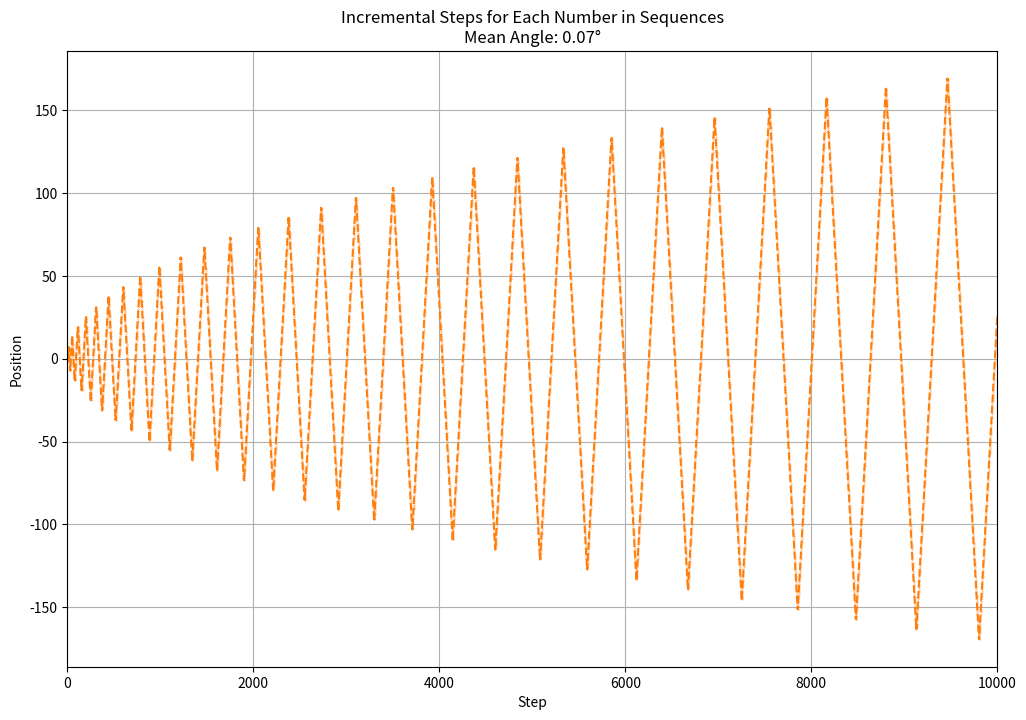

The matplotlib source for this figure:
import matplotlib.pyplot as plt
import numpy as np
import math
from itertools import cycle

def continued_fraction_sqrt(n, max_length=20):
    """Compute the continued fraction representation of the square root of an integer."""
    m, d, a0 = 0, 1, int(math.sqrt(n))
    a = a0
    cf = [a]

    if a * a == n:
        return cf  # Terminate if n is a perfect square

    for _ in range(1, max_length):
        m = d * a - m
        d = (n - m * m) / d
        a = int((a0 + m) / d)
        cf.append(a)

    return cf

def plot_incremental_steps(sequences, custom_sequences=None, node_size=5, target_x=None, coordinates=None):
    plt.figure(figsize=(12, 8))
    color_cycle = cycle(plt.rcParams['axes.prop_cycle'].by_key()['color'])
    
    # Determine plot range if coordinates are provided
    if coordinates:
        x_min, x_max, y_min, y_max = coordinates
    elif target_x:
        x_min, x_max = 0, target_x
        y_min, y_max = None, None  # Auto-scale y-axis based on data
    else:
        x_min, x_max, y_min, y_max = None, None, None, None

    def compute_angles(x, y):
        angles = []
        for i in range(1, len(x)):
            dx = x[i] - x[0]
            dy = y[i] - y[0]
            angle = np.arctan2(dy, dx) * (180 / np.pi)
            angles.append(angle)
        return angles

    all_angles = []

    for seq in sequences:
        color = next(color_cycle)
        x, y = [0], [0]  # Starting points
        step_count = 0
        for index, value in enumerate(seq):
            direction = 1 if index % 2 == 0 else -1
            for _ in range(value):
                if target_x and step_count >= target_x:
                    break  # Stop if reached target_x
                x.append(x[-1] + 1)
                y.append(y[-1] + direction)
                step_count += 1
        angles = compute_angles(x, y)
        all_angles.extend(angles)
        plt.plot(x, y, marker='o', linestyle='-', color=color, markersize=node_size)

    if custom_sequences:
        for custom_seq in custom_sequences:  # Iterate over multiple custom sequences
            color = next(color_cycle)
            x, y = [0], [0]
            step_count = 0
            for index, value in enumerate(custom_seq):
                direction = 1 if index % 2 == 0 else -1
                for _ in range(value):
                    if target_x and step_count >= target_x:
                        break
                    x.append(x[-1] + 1)
                    y.append(y[-1] + direction)
                    step_count += 1
            angles = compute_angles(x, y)
            all_angles.extend(angles)
            plt.plot(x, y, marker='o', linestyle='--', color=color, markersize=node_size)

    if any(v is not None for v in [x_min, x_max, y_min, y_max]):
        plt.xlim(x_min, x_max)
        plt.ylim(y_min, y_max)

    mean_angle = np.mean(all_angles)
    plt.title(f'Incremental Steps for Each Number in Sequences\nMean Angle: {mean_angle:.2f}°')
    plt.xlabel('Step')
    plt.ylabel('Position')
    plt.grid(True)
    plt.show()

# Example usage
input_numbers = list(range(1, 2))  # Example range
sequences = [continued_fraction_sqrt(n) for n in input_numbers]

# Including multiple custom sequences

custom_sequences = [
    [1, 2, 1, 1, 8, 1, 1, 14, 1, 1, 20, 1, 1, 26, 1, 1, 32, 1, 1, 38, 1, 1, 44, 1, 1, 50, 1, 1, 56, 1, 1, 62, 1, 1, 68, 1, 1, 74, 1, 1, 80, 1, 1, 86, 1, 1, 92, 1, 1, 98, 1, 1, 104, 1, 1, 110, 1, 1, 116, 1, 1, 122, 1, 1, 128, 1, 1, 134, 1, 1, 140, 1, 1, 146, 1, 1, 152, 1, 1, 158, 1, 1, 164, 1, 1, 170, 1, 1, 176, 1, 1, 182, 1, 1, 188, 1, 1, 194, 1, 1, 200, 1, 1, 206, 1, 1, 212, 1, 1, 218, 1, 1, 224, 1, 1, 230, 1, 1, 236, 1, 1, 242, 1, 1, 248, 1, 1, 254, 1, 1, 260, 1, 1, 266, 1, 1, 272, 1, 1, 278, 1, 1, 284, 1, 1, 290, 1, 1, 296, 1, 1, 302, 1, 1, 308, 1, 1, 314, 1, 1, 320, 1, 1, 326, 1, 1, 332, 1, 1, 338, 1, 1, 344, 1, 1, 350, 1, 1, 356, 1, 1, 362, 1, 1, 368, 1, 1, 374, 1, 1, 380, 1, 1, 386, 1, 1, 392, 1, 1, 398, 1, 1, 404, 1, 1, 410, 1, 1, 416, 1, 1, 422, 1, 1, 428, 1, 1, 434, 1, 1, 440, 1, 1, 446, 1, 1, 452, 1, 1, 458, 1, 1, 464, 1, 1, 470, 1, 1, 476, 1, 1, 482, 1, 1, 488, 1, 1, 494, 1, 1, 500, 1, 1, 506, 1, 1, 512, 1, 1, 518, 1, 1, 524, 1, 1, 530, 1, 1, 536, 1, 1, 542, 1, 1, 548, 1, 1, 554, 1, 1, 560, 1, 1, 566, 1, 1, 572, 1, 1, 578, 1, 1, 584, 1, 1, 590, 1, 1, 596, 1, 1, 602, 1, 1, 608, 1, 1, 614, 1, 1, 620, 1, 1, 626, 1, 1, 632, 1, 1, 638, 1, 1, 644, 1, 1, 650, 1, 1, 656, 1, 1, 662, 1, 1, 668, 1, 1, 674, 1, 1, 680, 1, 1, 686, 1, 1, 692, 1, 1, 698, 1, 1, 704, 1, 1, 710, 1, 1, 716, 1, 1, 722, 1, 1, 728, 1, 1, 734, 1, 1, 740, 1, 1, 746, 1, 1, 752, 1, 1, 758, 1, 1, 764, 1, 1, 770, 1, 1, 776, 1, 1, 782, 1, 1, 788, 1, 1, 794, 1, 1, 800, 1, 1, 806, 1, 1, 812, 1, 1, 818, 1, 1, 824, 1, 1, 830, 1, 1, 836, 1, 1, 842, 1, 1, 848, 1, 1, 854, 1, 1, 860, 1, 1, 866, 1, 1, 872, 1, 1, 878, 1, 1, 884, 1, 1, 890, 1, 1, 896, 1, 1, 902, 1, 1, 908, 1, 1, 914, 1, 1, 920, 1, 1, 926, 1, 1, 932, 1, 1, 938, 1, 1, 944, 1, 1, 950, 1, 1, 956, 1, 1, 962, 1, 1, 968, 1, 1, 974, 1, 1, 980, 1, 1, 986, 1, 1, 992, 1, 1, 998, 1, 1, 1004, 1, 1, 1010, 1, 1, 1016, 1, 1, 1022, 1, 1, 1028, 1, 1, 1034, 1, 1, 1040, 1, 1, 1046, 1, 1, 1052, 1, 1, 1058, 1, 1, 1064, 1, 1, 1070, 1, 1, 1076, 1, 1, 1082, 1, 1, 1088, 1, 1, 1094, 1, 1, 1100, 1, 1, 1106, 1, 1, 1112, 1, 1, 1118, 1, 1, 1124, 1, 1, 1130, 1, 1, 1136, 1, 1, 1142, 1, 1, 1148, 1, 1, 1154, 1, 1, 1160, 1, 1, 1166, 1, 1, 1172, 1, 1, 1178, 1, 1, 1184, 1, 1, 1190, 1, 1, 1196, 1, 1, 1202, 1, 1, 1208, 1, 1, 1214, 1, 1, 1220, 1, 1, 1226, 1, 1, 1232, 1, 1, 1238, 1, 1, 1244, 1, 1, 1250, 1, 1, 1256, 1, 1, 1262, 1, 1, 1268, 1, 1, 1274, 1, 1, 1280, 1, 1, 1286, 1, 1, 1292, 1, 1, 1298, 1, 1, 1304, 1, 1, 1310, 1, 1, 1316, 1, 1, 1322, 1, 1, 1328, 1, 1, 1334, 1, 1, 1340, 1, 1, 1346, 1, 1, 1352, 1, 1, 1358, 1, 1, 1364, 1, 1, 1370, 1, 1, 1376, 1, 1, 1382, 1, 1, 1388, 1, 1, 1394, 1, 1, 1400, 1, 1, 1406, 1, 1, 1412, 1, 1, 1418, 1, 1, 1424, 1, 1, 1430, 1, 1, 1436, 1, 1, 1442, 1, 1, 1448, 1, 1, 1454, 1, 1, 1460, 1, 1, 1466, 1, 1, 1472, 1, 1, 1478, 1, 1, 1484, 1, 1, 1490, 1, 1, 1496, 1, 1, 1502, 1, 1, 1508, 1, 1, 1514, 1, 1, 1520, 1, 1, 1526, 1, 1, 1532, 1, 1, 1538, 1, 1, 1544, 1, 1, 1550, 1, 1, 1556, 1, 1, 1562, 1, 1, 1568, 1, 1, 1574, 1, 1, 1580, 1, 1, 1586, 1, 1, 1592, 1, 1, 1598, 1, 1, 1604, 1, 1, 1610, 1, 1, 1616, 1, 1, 1622, 1, 1, 1628, 1, 1, 1634, 1, 1, 1640, 1, 1, 1646, 1, 1, 1652, 1, 1, 1658, 1, 1, 1664, 1, 1, 1670, 1, 1, 1676, 1, 1, 1682, 1, 1, 1688, 1, 1, 1694, 1, 1, 1700, 1, 1, 1706, 1, 1, 1712, 1, 1, 1718, 1, 1, 1724, 1, 1, 1730, 1, 1, 1736, 1, 1, 1742, 1, 1, 1748, 1, 1, 1754, 1, 1, 1760, 1, 1, 1766, 1, 1, 1772, 1, 1, 1778, 1, 1, 1784, 1, 1, 1790, 1, 1, 1796, 1, 1, 1802, 1, 1, 1808, 1, 1, 1814, 1, 1, 1820, 1, 1, 1826, 1, 1, 1832, 1, 1, 1838, 1, 1, 1844, 1, 1, 1850, 1, 1, 1856, 1, 1, 1862, 1, 1, 1868, 1, 1, 1874, 1, 1, 1880, 1, 1, 1886, 1, 1, 1892, 1, 1, 1898, 1, 1, 1904, 1, 1, 1910, 1, 1, 1916, 1, 1, 1922, 1, 1, 1928, 1, 1, 1934, 1, 1, 1940, 1, 1, 1946, 1, 1, 1952, 1, 1, 1958, 1, 1, 1964, 1, 1, 1970, 1, 1, 1976, 1, 1, 1982, 1, 1, 1988, 1, 1, 1994, 1, 1, 2000, 1, 1, 2006, 1, 1, 2012, 1, 1, 2018, 1, 1, 2024, 1, 1, 2030, 1, 1, 2036, 1, 1, 2042, 1, 1, 2048, 1, 1, 2054, 1, 1, 2060, 1, 1, 2066, 1, 1, 2072, 1, 1, 2078, 1, 1, 2084, 1, 1, 2090, 1, 1, 2096, 1, 1, 2102, 1, 1, 2108, 1, 1, 2114, 1, 1, 21] ,


]  

# Example of customizing plot features
plot_incremental_steps(sequences, custom_sequences, node_size=0.2, target_x=10000)
